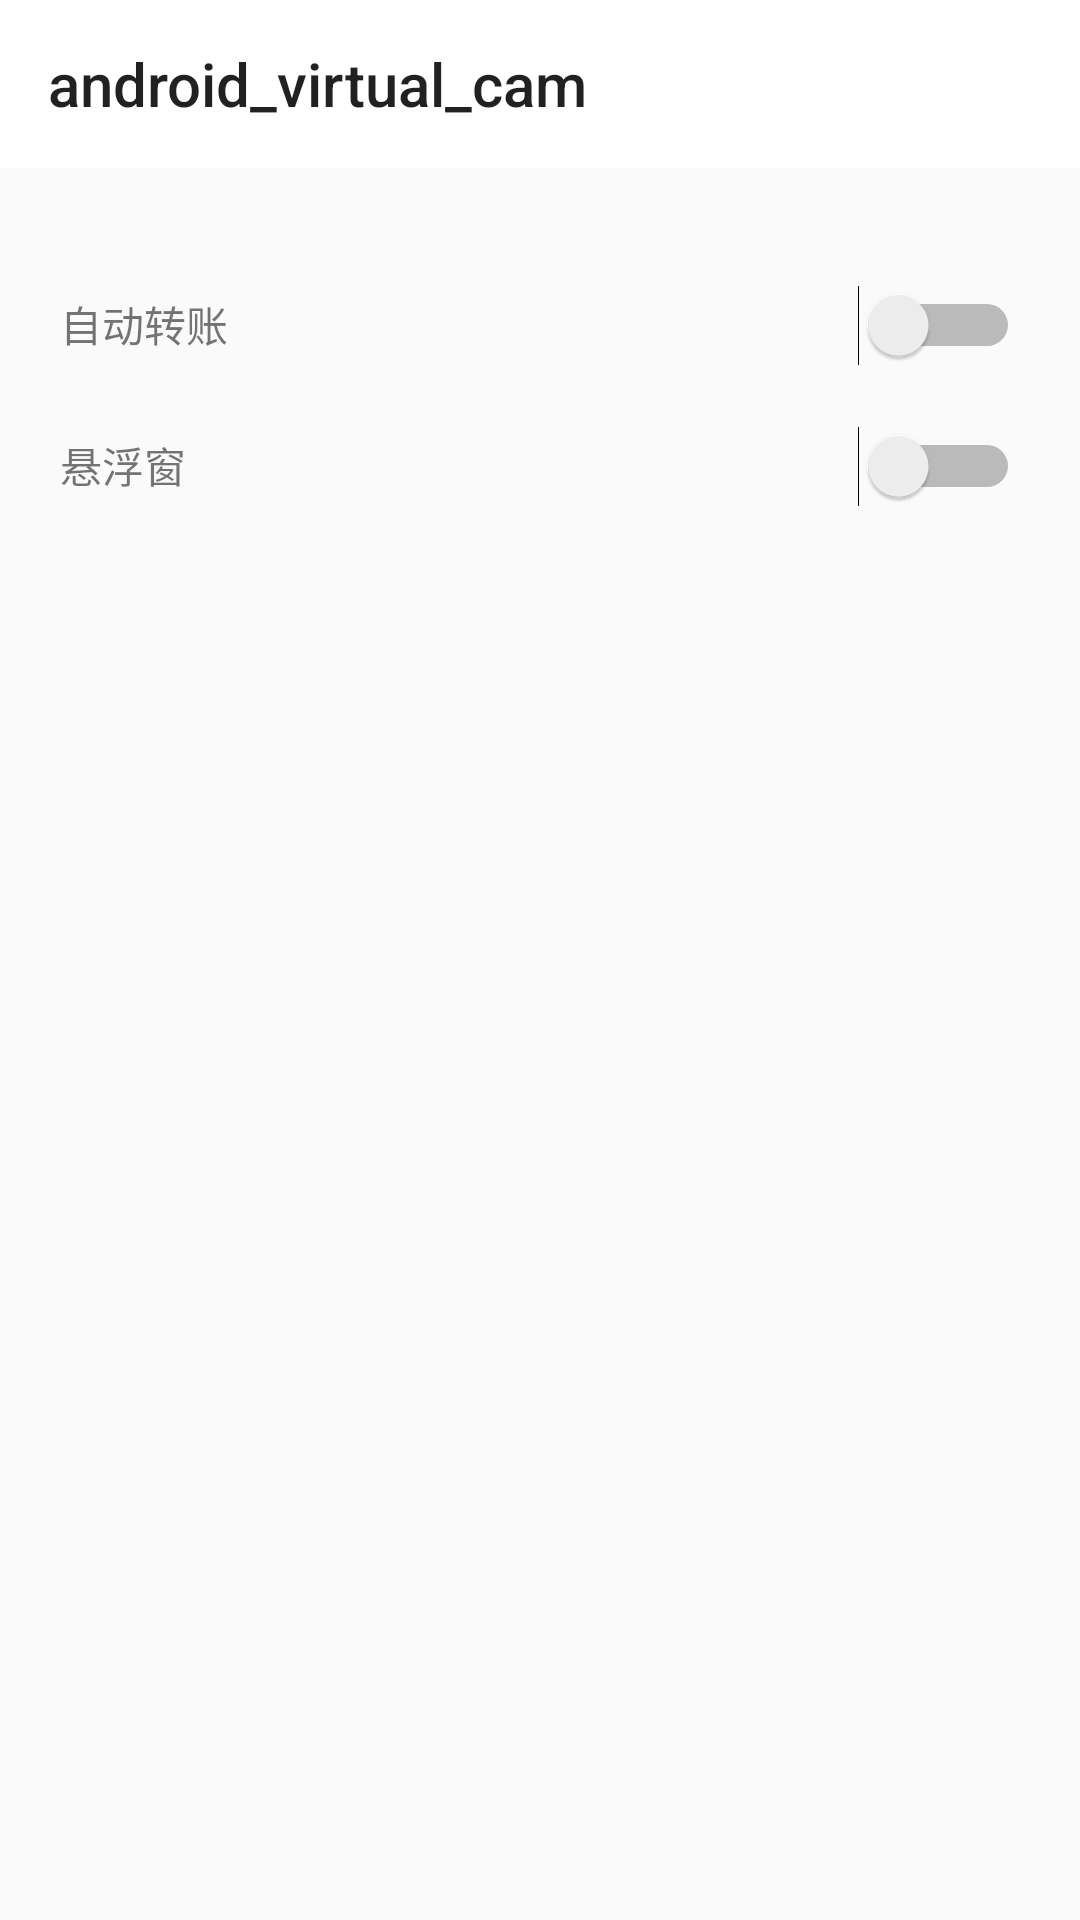

Write the Android layout XML for this screen, with the resource values it uses.
<!-- AndroidManifest.xml: application theme Theme.Android_virtual_cam -->
<!-- res/layout/activity_main.xml -->
<?xml version="1.0" encoding="utf-8"?>
<LinearLayout xmlns:android="http://schemas.android.com/apk/res/android"
    xmlns:app="http://schemas.android.com/apk/res-auto"
    android:layout_width="match_parent"
    android:layout_height="match_parent"
    android:orientation="vertical">

    <com.google.android.material.appbar.AppBarLayout
        android:layout_width="match_parent"
        android:layout_height="wrap_content"
        android:background="@color/white"
        android:fitsSystemWindows="true">

        <androidx.appcompat.widget.Toolbar
            android:id="@+id/toolbar"
            android:layout_width="match_parent"
            android:layout_height="wrap_content"
            app:title="@string/app_name" />
    </com.google.android.material.appbar.AppBarLayout>

    <LinearLayout
        android:layout_width="match_parent"
        android:layout_height="match_parent"
        android:orientation="vertical"
        android:padding="10dp">

        <TextView
            android:layout_width="wrap_content"
            android:layout_height="wrap_content"/>
        <LinearLayout
            android:padding="10dp"

            android:layout_width="match_parent"
            android:layout_height="wrap_content"
            android:orientation="horizontal">

            <TextView
                android:layout_width="wrap_content"
                android:layout_height="wrap_content"
                android:layout_weight="1"
                android:text="自动转账" />

            <Switch
                android:id="@+id/automatic"
                android:layout_width="wrap_content"
                android:layout_height="wrap_content" />
        </LinearLayout>

        <LinearLayout
            android:padding="10dp"
            android:layout_width="match_parent"
            android:layout_height="wrap_content"
            android:orientation="horizontal">

            <TextView
                android:layout_width="wrap_content"
                android:layout_height="wrap_content"
                android:layout_weight="1"
                android:text="悬浮窗" />

            <Switch
                android:id="@+id/window"
                android:layout_width="wrap_content"
                android:layout_height="wrap_content" />
        </LinearLayout>
    </LinearLayout>
</LinearLayout>
<!-- resources referenced by this layout -->
<resources>
  <string name="app_name">android_virtual_cam</string>
  <style name="Theme.Android_virtual_cam" parent="Theme.AppCompat.DayNight.NoActionBar">
          
          <item name="colorPrimary">@color/purple_500</item>
          <item name="colorPrimaryVariant">@color/teal_700</item>
          <item name="colorOnPrimary">@color/white</item>
          
          <item name="colorSecondary">@color/purple_500</item>
          <item name="colorSecondaryVariant">@color/purple_700</item>
          <item name="colorOnSecondary">@color/black</item>
          
          <item name="android:statusBarColor">@color/white</item>
          
      </style>
  <!-- not gathered from this repository: default colours our renderer supplied (Android Studio template values) -->
  <color name="purple_500">#FF6200EE</color>
  <color name="purple_700">#FF3700B3</color>
  <color name="teal_700">#FF018786</color>
  <color name="black">#FF000000</color>
  <color name="white">#FFFFFFFF</color>
</resources>
